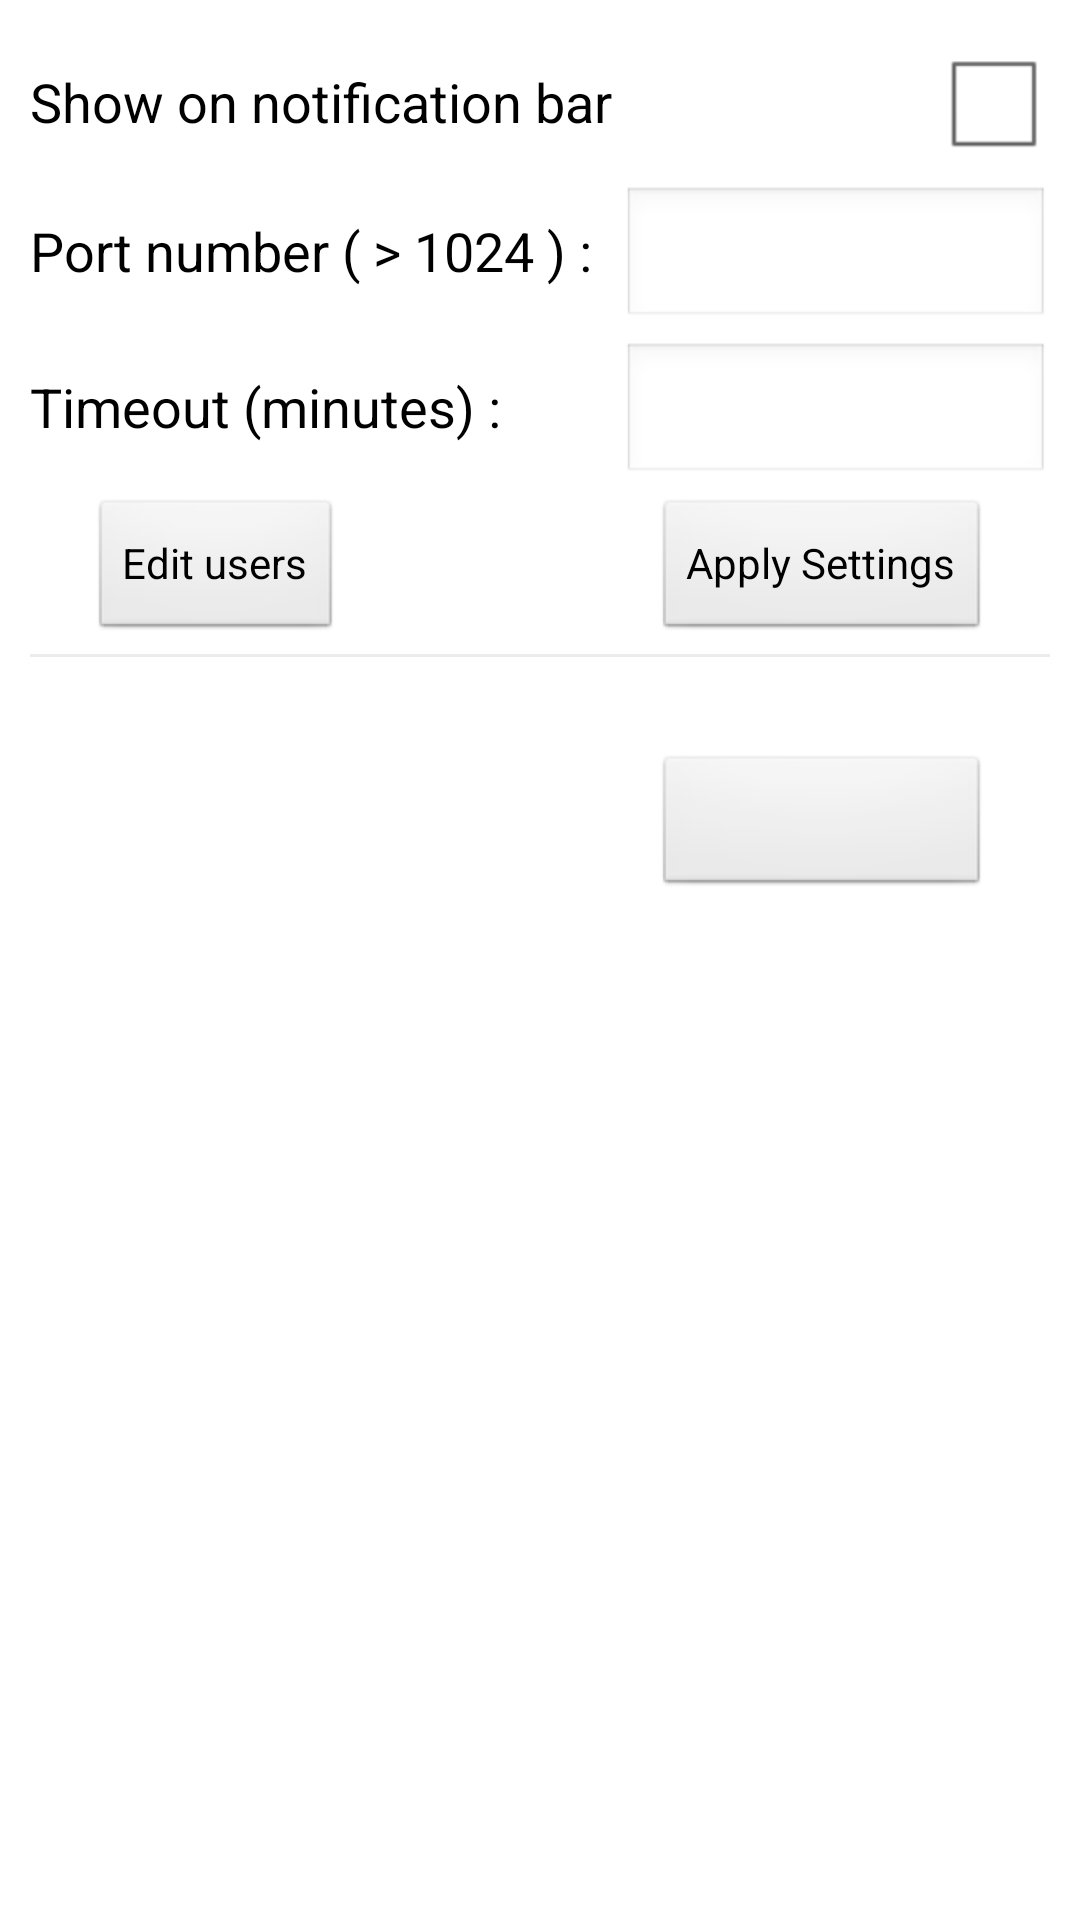

Reconstruct the res/layout file that produces this screen, plus the resources it refers to.
<!-- AndroidManifest.xml: application theme AppTheme -->
<!-- res/layout/activity_main.xml -->
<RelativeLayout
    xmlns:android="http://schemas.android.com/apk/res/android"
    xmlns:tools="http://schemas.android.com/tools"
    android:layout_width="match_parent"
    android:layout_height="match_parent"
    android:padding="10dp"
    tools:context="id.example.androidwifiremote.MainActivity" >

    <TextView
        android:id="@+id/notificationLabel"
        android:layout_width="wrap_content"
        android:layout_height="wrap_content"
        android:textAppearance="?android:attr/textAppearanceMedium"
        android:text="@string/label_notification_check"
        android:layout_alignParentLeft="true"
        android:layout_alignParentStart="true"
        android:layout_toLeftOf="@+id/notificationCheck"
        android:layout_alignBaseline="@+id/notificationCheck" />

    <CheckBox
        android:id="@+id/notificationCheck"
        android:layout_width="wrap_content"
        android:layout_height="wrap_content"
        android:text=""
        android:textAppearance="?android:attr/textAppearanceMedium"
        android:drawableRight="?android:attr/listChoiceIndicatorMultiple"
        android:drawableEnd="?android:attr/listChoiceIndicatorMultiple"
        android:button="@null"
        android:layout_alignParentRight="true"
        android:layout_alignParentEnd="true"
        android:onClick="onClickNotificationCheck"
        android:layout_alignParentTop="true" />

    <TextView
        android:layout_width="wrap_content"
        android:layout_height="wrap_content"
        android:textAppearance="?android:attr/textAppearanceMedium"
        android:text="@string/label_port_number"
        android:id="@+id/portNumberLabel"
        android:layout_alignParentLeft="true"
        android:layout_alignParentStart="true"
        android:layout_alignBaseline="@+id/portNumberText" />

    <EditText
        android:layout_width="wrap_content"
        android:layout_height="wrap_content"
        android:inputType="number"
        android:ems="10"
        android:id="@+id/portNumberText"
        android:layout_alignParentEnd="true"
        android:layout_alignParentRight="true"
        android:layout_toRightOf="@+id/portNumberLabel"
        android:layout_marginLeft="10dp"
        android:layout_below="@+id/notificationCheck"
        android:layout_marginTop="4dp" />

    <TextView
        android:layout_width="wrap_content"
        android:layout_height="wrap_content"
        android:textAppearance="?android:attr/textAppearanceMedium"
        android:text="@string/label_timeout"
        android:id="@+id/timeoutLabel"
        android:layout_alignParentStart="true"
        android:layout_alignParentLeft="true"
        android:layout_alignBaseline="@+id/timeoutText" />

    <EditText
        android:layout_width="wrap_content"
        android:layout_height="wrap_content"
        android:inputType="number"
        android:ems="10"
        android:id="@+id/timeoutText"
        android:layout_alignParentRight="true"
        android:layout_alignParentEnd="true"
        android:layout_alignLeft="@+id/portNumberText"
        android:layout_below="@+id/portNumberText"
        android:layout_marginTop="4dp" />

    <Button
        android:layout_width="wrap_content"
        android:layout_height="wrap_content"
        android:text="@string/label_edit_users_button"
        android:id="@+id/editUsersButton"
        android:onClick="onClickEditUsersButton"
        android:layout_alignParentLeft="true"
        android:layout_alignParentStart="true"
        android:layout_marginLeft="20dp"
        android:layout_alignBaseline="@+id/applySettingsButton" />

    <Button
        android:layout_width="wrap_content"
        android:layout_height="wrap_content"
        android:text="@string/label_apply_settings"
        android:id="@+id/applySettingsButton"
        android:onClick="onClickApplySettingsButton"
        android:layout_alignParentRight="true"
        android:layout_alignParentEnd="true"
        android:layout_marginRight="20dp"
        android:layout_below="@+id/timeoutText"
        android:layout_marginTop="4dp" />

    <View
        style="@style/Divider"
        android:id="@+id/divider"
        android:layout_marginTop="4dp"
        android:layout_below="@+id/applySettingsButton" />

    <TextView
        android:layout_width="match_parent"
        android:layout_height="wrap_content"
        android:textAppearance="?android:attr/textAppearanceMedium"
        android:id="@+id/infoText"
        android:layout_below="@+id/divider"
        android:layout_marginTop="4dp"
        android:textIsSelectable="true" />

    <Button
        android:layout_width="wrap_content"
        android:layout_height="wrap_content"
        android:onClick="onClickActionButton"
        android:id="@+id/actionButton"
        android:layout_below="@+id/infoText"
        android:layout_marginTop="4dp"
        android:layout_alignLeft="@+id/applySettingsButton"
        android:layout_alignRight="@+id/applySettingsButton" />

</RelativeLayout>
<!-- resources referenced by this layout -->
<resources>
  <string name="label_apply_settings">Apply Settings</string>
  <string name="label_edit_users_button">Edit users</string>
  <string name="label_notification_check">Show on notification bar</string>
  <string name="label_port_number">Port number ( &gt; 1024 ) :</string>
  <string name="label_timeout">Timeout (minutes) :</string>
  <style name="Divider">
          <item name="android:layout_width">match_parent</item>
          <item name="android:layout_height">1dp</item>
          <item name="android:background">?android:attr/listDivider</item>
      </style>
  <style name="AppTheme" parent="AppBaseTheme">
          
      </style>
  <style name="AppBaseTheme" parent="android:Theme.Light">
          
      </style>
</resources>
